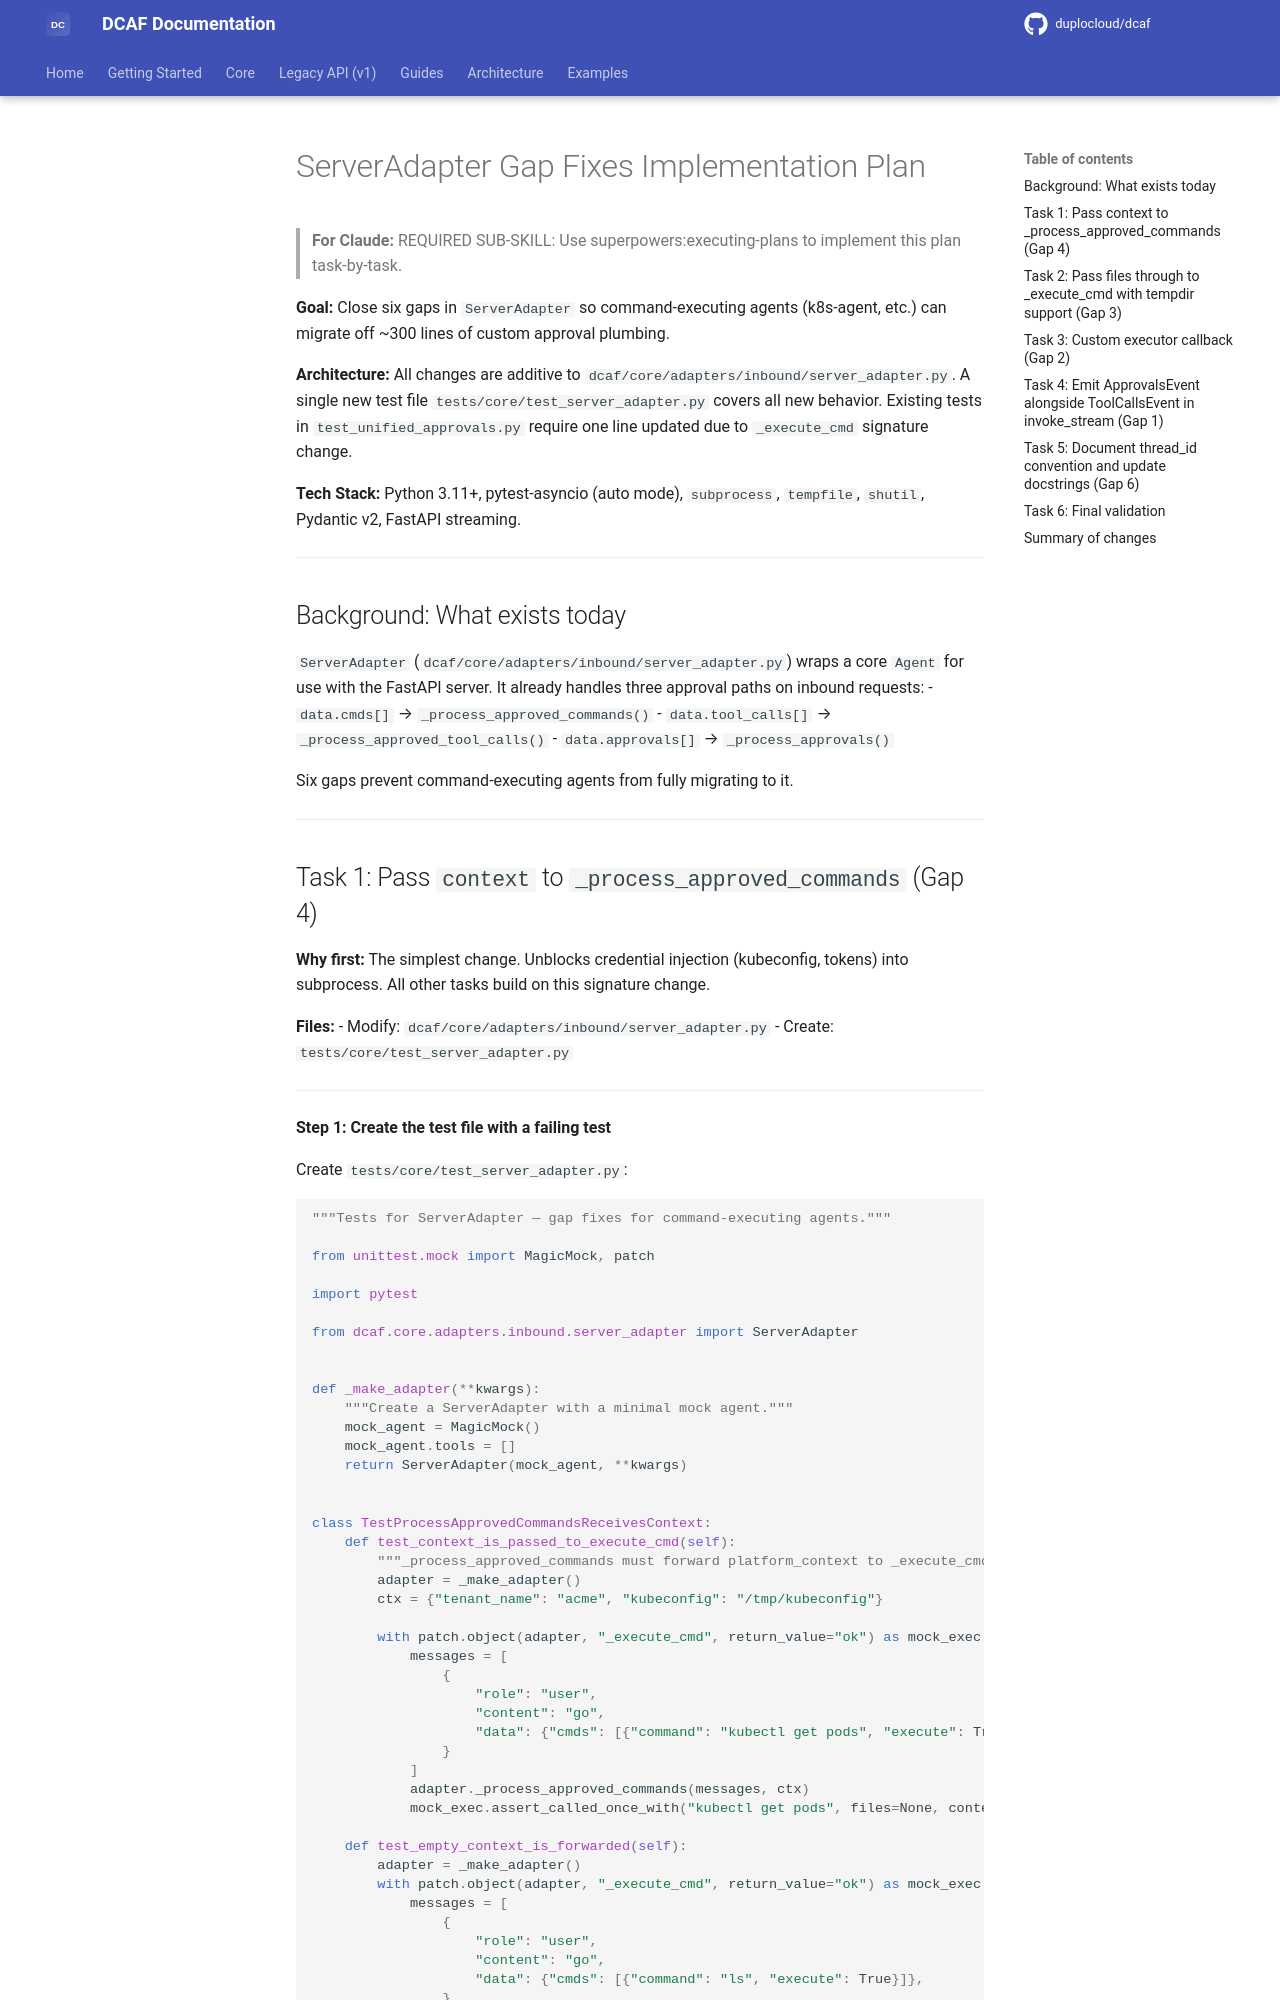

repository: duplocloud/dcaf · page: main/plans/2026-02-24-server-adapter-gaps/index.html · generator: mkdocs

# ServerAdapter Gap Fixes Implementation Plan

> **For Claude:** REQUIRED SUB-SKILL: Use superpowers:executing-plans to implement this plan task-by-task.

**Goal:** Close six gaps in `ServerAdapter` so command-executing agents (k8s-agent, etc.) can migrate off ~300 lines of custom approval plumbing.

**Architecture:** All changes are additive to `dcaf/core/adapters/inbound/server_adapter.py`. A single new test file `tests/core/test_server_adapter.py` covers all new behavior. Existing tests in `test_unified_approvals.py` require one line updated due to `_execute_cmd` signature change.

**Tech Stack:** Python 3.11+, pytest-asyncio (auto mode), `subprocess`, `tempfile`, `shutil`, Pydantic v2, FastAPI streaming.

---

## Background: What exists today

`ServerAdapter` (`dcaf/core/adapters/inbound/server_adapter.py`) wraps a core `Agent` for use with the FastAPI server. It already handles three approval paths on inbound requests:
- `data.cmds[]` → `_process_approved_commands()`
- `data.tool_calls[]` → `_process_approved_tool_calls()`
- `data.approvals[]` → `_process_approvals()`

Six gaps prevent command-executing agents from fully migrating to it.

---
